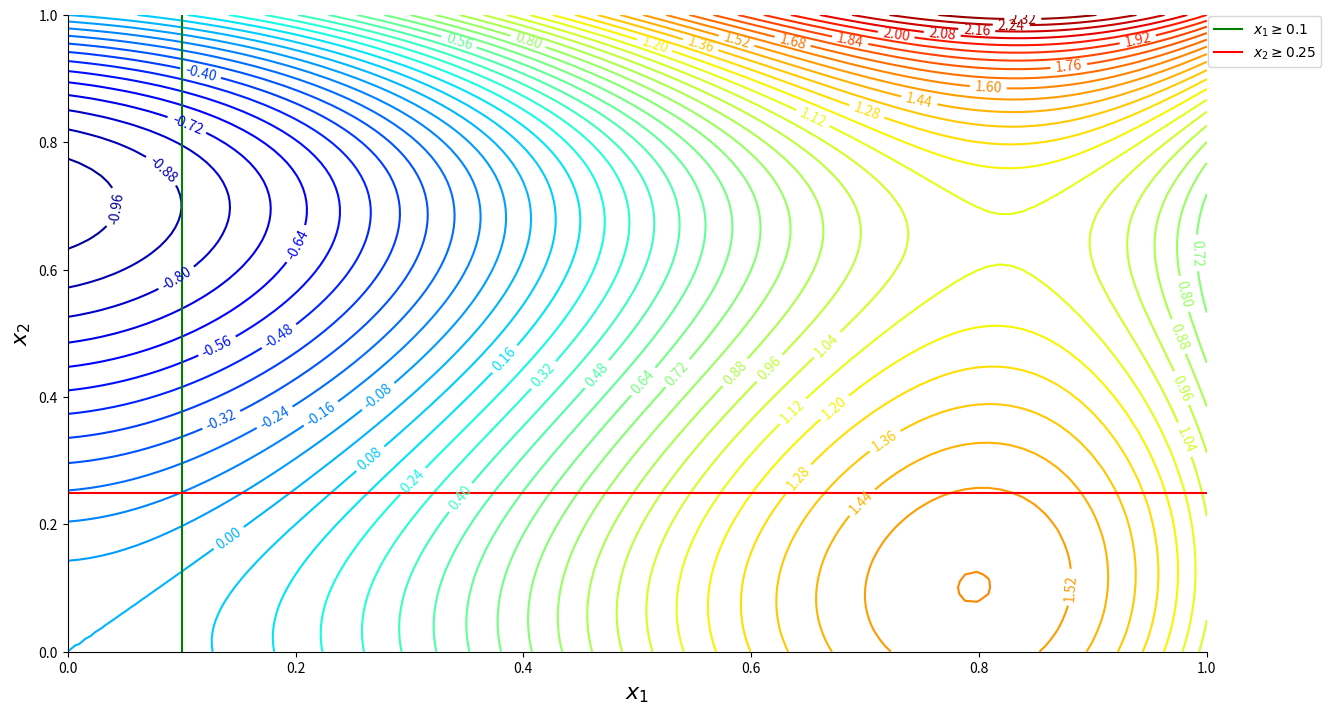

This chart was generated by the following Python code:
import numpy as np
import matplotlib.pyplot as plt
import random
from scipy.optimize import minimize

objective_function = lambda x: (4*x[0]**2) - (4*x[0]**4) + (x[0]**(6/3) + (x[0]*x[1]) - (4*x[1]**2) + (4*x[1]**4))

X_1 = np.linspace(0,1, 100)
X_2 = np.linspace(0,1, 100)
X_1, X_2 = np.meshgrid(X_1, X_2)
Z = objective_function((X_1, X_2))

#Contour plot
fig, ax = plt.subplots()
fig.set_size_inches(14.7, 8.27)

cs = ax.contour(X_1, X_2, Z, 50, cmap='jet')
plt.clabel(cs, inline=1, fontsize=10) # plot objective function

plt.axvline(0.1, color='g', label=r'$x_1 \geq 0.1$') # constraint 1
plt.axhline(0.25, color='r', label=r'$x_2 \geq 0.25$') # constraint 2
plt.legend(bbox_to_anchor=(1, 1), loc=2, borderaxespad=0.1)

# tidy up
plt.xlabel(r'$x_1$', fontsize=16)
plt.ylabel(r'$x_2$', fontsize=16)
ax.spines['right'].set_visible(False)
ax.spines['top'].set_visible(False)
fig.show()


def geneate_starting_points(number_of_points):
    '''
    number_of_points: how many points we want to generate

    returns a list of starting points
    '''
    starting_points = []

    for point in range(number_of_points):
        starting_points.append((random.random(), random.random()))

    return starting_points

# define our objective function
objective_function = lambda x: np.matmul(np.random.rand(1,2),x) #(4*x[0]**2) - (4*x[0]**4) + (x[0]**(6/3) + (x[0]*x[1]) - (4*x[1]**2) + (4*x[1]**4))

# define our constraints
# note that since we have >= constraints we use the 'ineq' constaint type
cons = [
    {'type': 'ineq', 'fun': lambda x: x[0] - 0.1}, # indoor seating >= 0.1
    {'type': 'ineq', 'fun': lambda x: x[1] - 0.25} # outdoor seating >= 0.25
]

# define boundaries
boundaries = [(0,1), (0,1)]


# generate a list of N potential starting points
starting_points = geneate_starting_points(50)

first_iteration = True
for point in starting_points:
    # for each point run the algorithim
    res = minimize(
        objective_function,
        [point[0], point[1]],
        method='SLSQP',
        bounds=boundaries,
        constraints=cons
    )
    # first iteration always gonna be the best so far
    if first_iteration:
        better_solution_found = False
        best = res
    else:
        # if we find a better solution, lets use it
        if res.success and res.fun < best.fun:
            better_solution_found = True
            best = res

# print results if algorithim was successful
if best.success:
    print(f"""Optimal solution found:
      -  Proportion of indoor seating to make available: {round(best.x[0], 3)}
      -  Proportion of outdoor seating to make available: {round(best.x[1], 3)}
      -  Risk index score: {round(best.fun, 3)}""")
else:
    print("No solution found to problem")